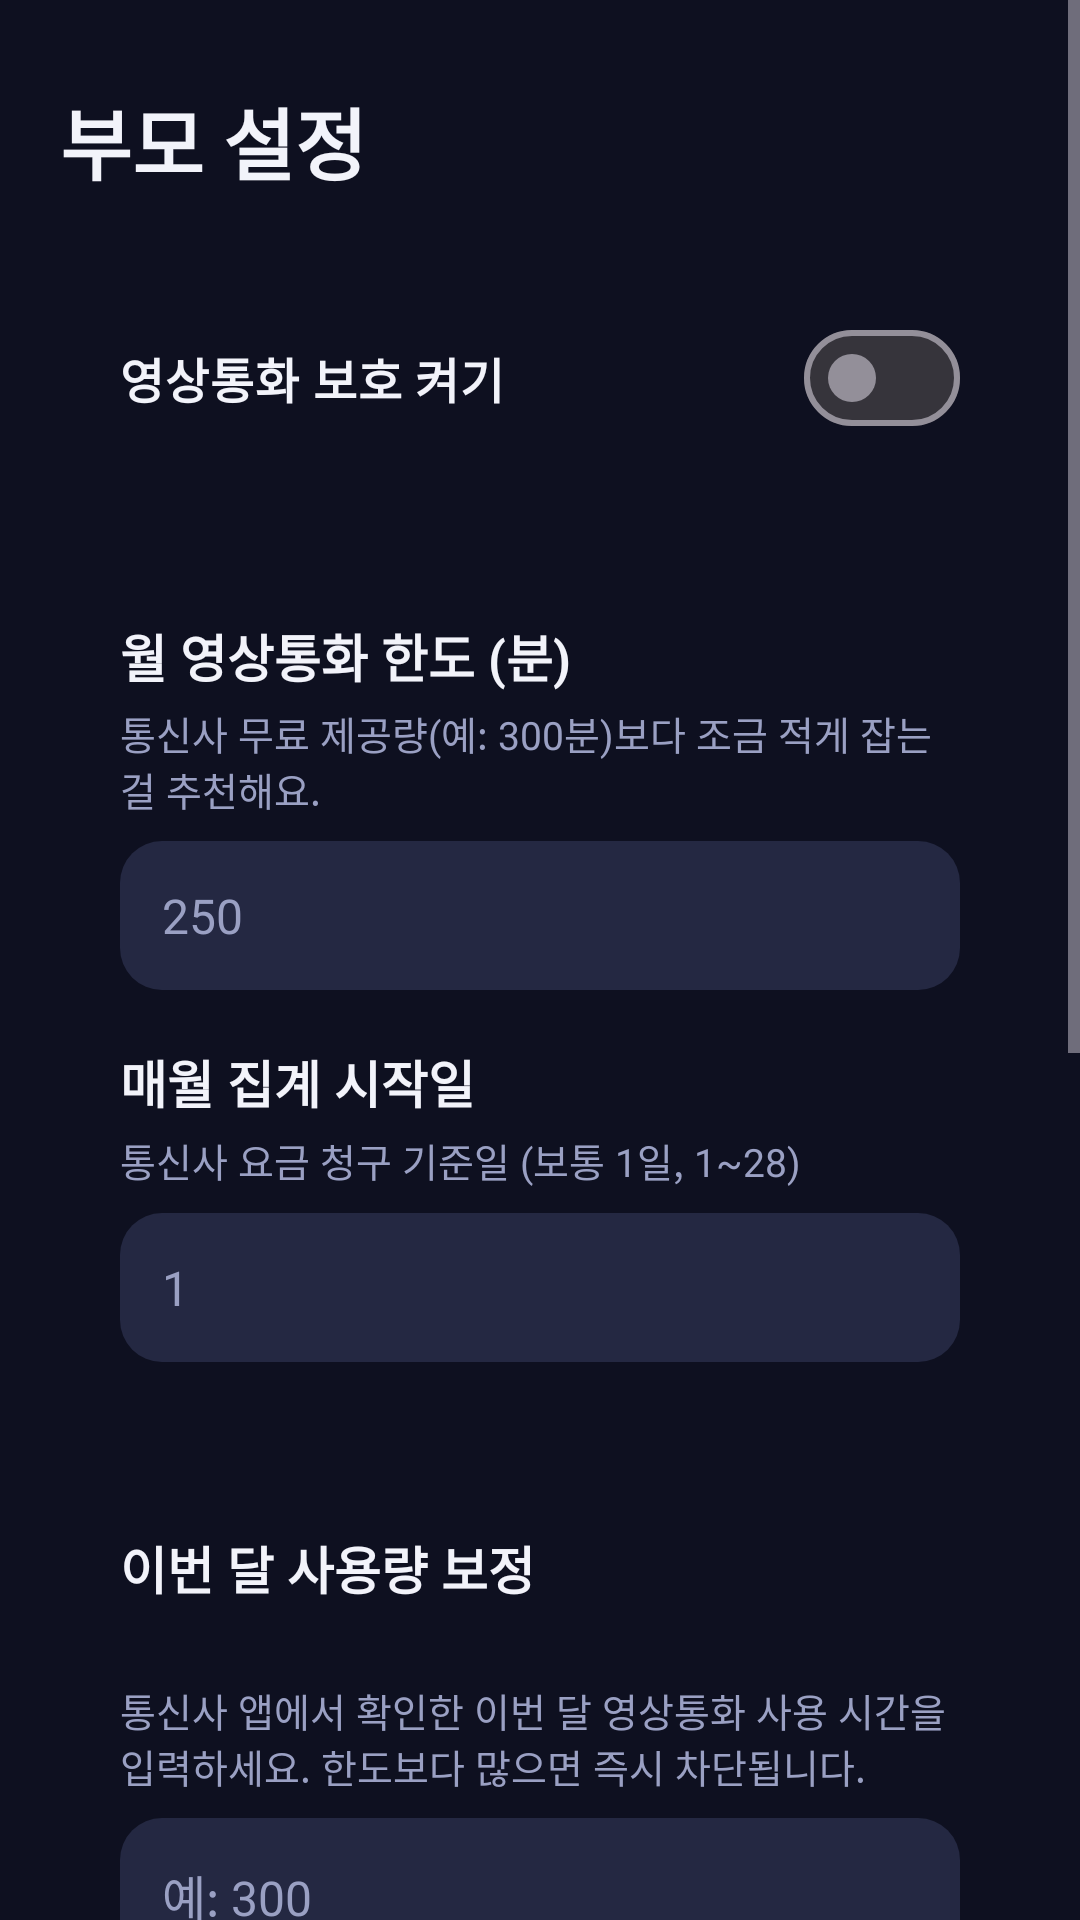

Reconstruct the res/layout file that produces this screen, plus the resources it refers to.
<!-- AndroidManifest.xml: application theme Theme.VideoCallBlocker -->
<!-- res/layout/activity_settings.xml -->
<?xml version="1.0" encoding="utf-8"?>
<ScrollView xmlns:android="http://schemas.android.com/apk/res/android"
    xmlns:app="http://schemas.android.com/apk/res-auto"
    android:layout_width="match_parent"
    android:layout_height="match_parent"
    android:background="@color/bg">

    <LinearLayout
        android:layout_width="match_parent"
        android:layout_height="wrap_content"
        android:orientation="vertical"
        android:padding="20dp">

        <TextView
            android:layout_width="wrap_content"
            android:layout_height="wrap_content"
            android:layout_marginTop="8dp"
            android:text="부모 설정"
            android:textColor="@color/text"
            android:textSize="26sp"
            android:textStyle="bold" />

        
        <LinearLayout style="@style/Card">

            <com.google.android.material.materialswitch.MaterialSwitch
                android:id="@+id/swEnabled"
                android:layout_width="match_parent"
                android:layout_height="wrap_content"
                android:text="영상통화 보호 켜기"
                android:textColor="@color/text"
                android:textSize="16sp"
                android:textStyle="bold" />
        </LinearLayout>

        
        <LinearLayout style="@style/Card">

            <TextView
                style="@style/CardTitle"
                android:text="월 영상통화 한도 (분)" />

            <TextView
                style="@style/Dim"
                android:layout_marginTop="4dp"
                android:text="통신사 무료 제공량(예: 300분)보다 조금 적게 잡는 걸 추천해요." />

            <EditText
                android:id="@+id/etLimit"
                style="@style/Field"
                android:hint="250" />

            <TextView
                style="@style/CardTitle"
                android:layout_marginTop="18dp"
                android:text="매월 집계 시작일" />

            <TextView
                style="@style/Dim"
                android:layout_marginTop="4dp"
                android:text="통신사 요금 청구 기준일 (보통 1일, 1~28)" />

            <EditText
                android:id="@+id/etResetDay"
                style="@style/Field"
                android:hint="1" />
        </LinearLayout>

        
        <LinearLayout style="@style/Card">

            <TextView
                style="@style/CardTitle"
                android:text="이번 달 사용량 보정" />

            <TextView
                android:id="@+id/tvDetected"
                style="@style/Dim"
                android:layout_marginTop="4dp"
                android:text="" />

            <TextView
                style="@style/Dim"
                android:layout_marginTop="4dp"
                android:text="통신사 앱에서 확인한 이번 달 영상통화 사용 시간을 입력하세요. 한도보다 많으면 즉시 차단됩니다." />

            <EditText
                android:id="@+id/etUsedNow"
                style="@style/Field"
                android:hint="예: 300" />
        </LinearLayout>

        
        <LinearLayout style="@style/Card">

            <TextView
                style="@style/CardTitle"
                android:text="영상통화 알림 받을 부모 번호" />

            <TextView
                style="@style/Dim"
                android:layout_marginTop="4dp"
                android:text="번호를 입력하면 영상통화 종료 시 상대방/통화시간/월누적이 문자로 전송됩니다. (비워두면 비활성화)" />

            <EditText
                android:id="@+id/etParentPhone"
                style="@style/Field"
                android:hint="예: 01012345678"
                android:inputType="phone" />
        </LinearLayout>

        
        <LinearLayout style="@style/Card">

            <TextView
                style="@style/CardTitle"
                android:text="부모 PIN 변경" />

            <EditText
                android:id="@+id/etNewPin"
                style="@style/Field"
                android:hint="새 PIN (4자리 이상, 비워두면 유지)"
                android:inputType="numberPassword" />
        </LinearLayout>

        <com.google.android.material.button.MaterialButton
            android:id="@+id/btnSave"
            android:layout_width="match_parent"
            android:layout_height="60dp"
            android:layout_marginTop="20dp"
            android:text="저장"
            android:textSize="16sp"
            android:textStyle="bold"
            app:backgroundTint="@color/accent"
            app:cornerRadius="18dp" />

        <com.google.android.material.button.MaterialButton
            android:id="@+id/btnResetUsage"
            style="@style/Widget.Material3.Button.TextButton"
            android:layout_width="match_parent"
            android:layout_height="wrap_content"
            android:layout_marginTop="8dp"
            android:layout_marginBottom="12dp"
            android:text="이번 달 사용량 0으로 초기화"
            android:textColor="@color/danger" />
    </LinearLayout>
</ScrollView>
<!-- resources referenced by this layout -->
<resources>
  <color name="accent">#7C5CFF</color>
  <color name="bg">#0E1020</color>
  <color name="danger">#FF5C7A</color>
  <color name="text">#F2F3FA</color>
  <style name="Card">
          <item name="android:layout_width">match_parent</item>
          <item name="android:layout_height">wrap_content</item>
          <item name="android:background">@drawable/bg_card</item>
          <item name="android:padding">20dp</item>
          <item name="android:layout_marginTop">16dp</item>
          <item name="android:orientation">vertical</item>
      </style>
  <style name="CardTitle">
          <item name="android:layout_width">wrap_content</item>
          <item name="android:layout_height">wrap_content</item>
          <item name="android:textColor">@color/text</item>
          <item name="android:textSize">17sp</item>
          <item name="android:textStyle">bold</item>
      </style>
  <style name="Dim">
          <item name="android:layout_width">wrap_content</item>
          <item name="android:layout_height">wrap_content</item>
          <item name="android:textColor">@color/text_dim</item>
          <item name="android:textSize">13sp</item>
      </style>
  <style name="Field">
          <item name="android:layout_width">match_parent</item>
          <item name="android:layout_height">wrap_content</item>
          <item name="android:layout_marginTop">8dp</item>
          <item name="android:background">@drawable/bg_field</item>
          <item name="android:padding">14dp</item>
          <item name="android:textColor">@color/text</item>
          <item name="android:textColorHint">@color/text_dim</item>
          <item name="android:textSize">16sp</item>
          <item name="android:inputType">number</item>
      </style>
  <style name="Theme.VideoCallBlocker" parent="Theme.Material3.Dark.NoActionBar">
          <item name="colorPrimary">@color/accent</item>
          <item name="colorOnPrimary">@color/text</item>
          <item name="colorSecondary">@color/accent2</item>
          <item name="colorSurface">@color/surface</item>
          <item name="android:colorBackground">@color/bg</item>
          <item name="android:statusBarColor">@color/bg</item>
          <item name="android:navigationBarColor">@color/bg</item>
          <item name="android:windowLightStatusBar">false</item>
      </style>
  <color name="text_dim">#9AA0C3</color>
  <!-- drawable bg_field (drawable) -->
  <?xml version="1.0" encoding="utf-8"?>
  <shape xmlns:android="http://schemas.android.com/apk/res/android" android:shape="rectangle">
      <solid android:color="@color/surface_hi" />
      <corners android:radius="14dp" />
  </shape>
  <color name="accent2">#4FC3F7</color>
  <color name="surface">#1A1D33</color>
  <color name="surface_hi">#242842</color>
</resources>
